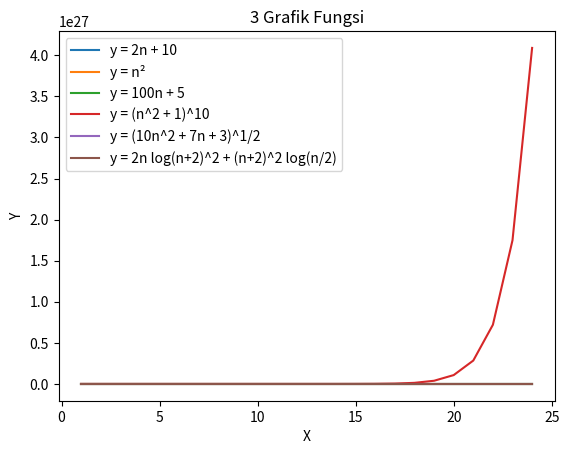

Recreate this plot in Python.
from matplotlib import pyplot as plot
import math as mth

x_value = range(1, 25)

y1 = [x for x in x_value]

y2 = [x**2 for x in x_value]

y3 = [100*x + 5 for x in x_value]


y4 = [(x**2 + 1)**10 for x in x_value]

y5 = [(((10*x)**2) + (7*x) + 3)**(1/2) for x in x_value]

y6 = [(2*x) * (mth.log(x+2)**2) + (x+2)**2 * mth.log(x/2) for x in x_value]

plot.plot(x_value, y1, label="y = 2n + 10")
plot.plot(x_value, y2, label="y = n²")
plot.plot(x_value, y3, label="y = 100n + 5")
plot.plot(x_value, y4, label="y = (n^2 + 1)^10")
plot.plot(x_value, y5, label="y = (10n^2 + 7n + 3)^1/2")
plot.plot(x_value, y6, label="y = 2n log(n+2)^2 + (n+2)^2 log(n/2)")

plot.title("3 Grafik Fungsi")
plot.xlabel("X")
plot.ylabel("Y")

plot.legend()

plot.show()
